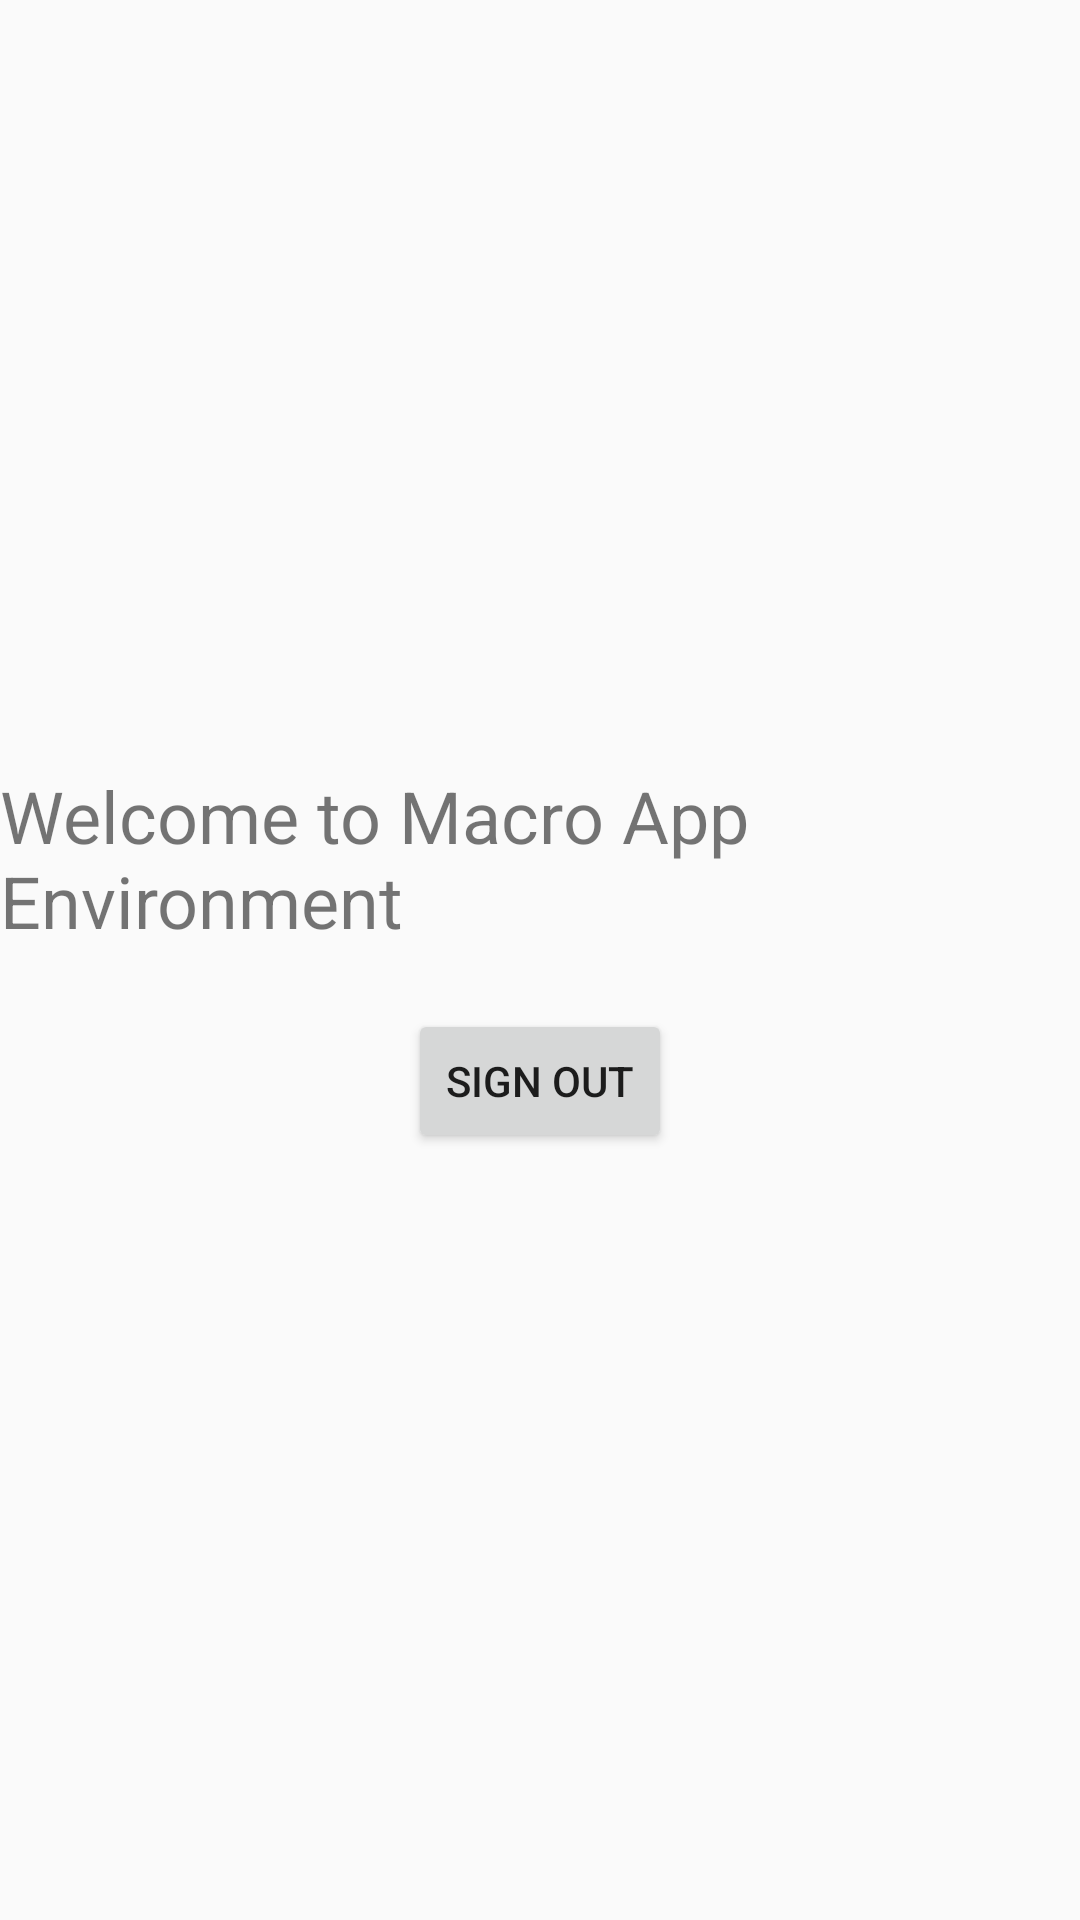

Here is an Android app screen rendered from its layout file. Give the layout XML and the strings, colors and styles it references.
<!-- AndroidManifest.xml: application theme AppTheme -->
<!-- res/layout/activity_home.xml -->
<?xml version="1.0" encoding="utf-8"?>
<LinearLayout xmlns:android="http://schemas.android.com/apk/res/android"
    android:layout_width="match_parent"
    android:layout_height="match_parent"
    android:orientation="vertical"
    android:gravity="center">

    <TextView
        android:layout_width="wrap_content"
        android:layout_height="wrap_content"
        android:text="Welcome to Macro App Environment"
        android:textSize="24sp"
        android:layout_marginBottom="20dp" />

    <Button
        android:id="@+id/sign_out_button"
        android:layout_width="wrap_content"
        android:layout_height="wrap_content"
        android:text="Sign Out" />

</LinearLayout>
<!-- resources referenced by this layout -->
<resources>
  <style name="AppTheme" parent="Theme.AppCompat.DayNight.DarkActionBar">
          
      </style>
</resources>
